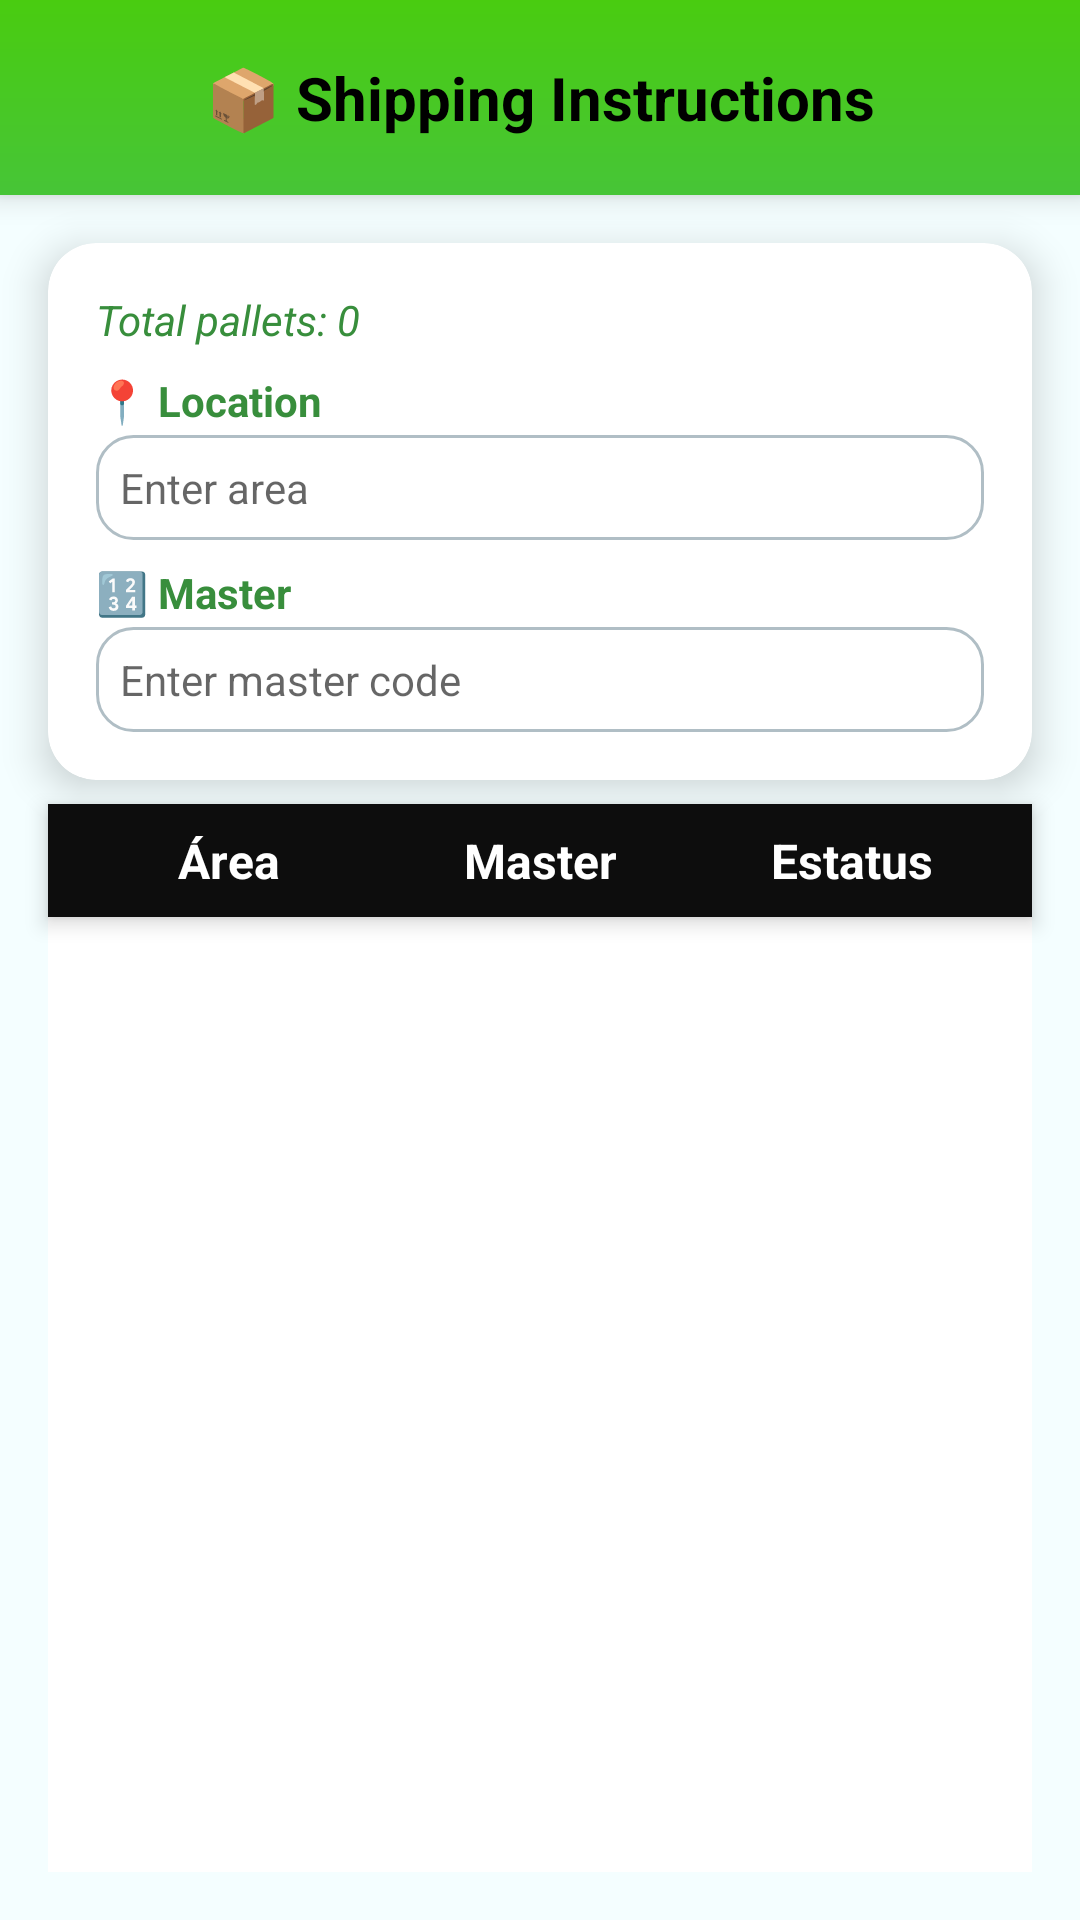

Write the Android layout XML for this screen, with the resource values it uses.
<!-- AndroidManifest.xml: application theme Theme.WGPLLOCATION -->
<!-- res/layout/shipping.xml -->
<?xml version="1.0" encoding="utf-8"?>
<androidx.constraintlayout.widget.ConstraintLayout
    xmlns:android="http://schemas.android.com/apk/res/android"
    xmlns:app="http://schemas.android.com/apk/res-auto"
    xmlns:tools="http://schemas.android.com/tools"
    android:layout_width="match_parent"
    android:layout_height="match_parent"
    android:background="#F4FEFF"
    tools:context=".MainLogin">

    
    <FrameLayout
        android:id="@+id/headerMenu"
        android:layout_width="0dp"
        android:layout_height="65dp"
        android:background="@drawable/bg_header_gradient_shipping"
        android:elevation="6dp"
        app:layout_constraintTop_toTopOf="parent"
        app:layout_constraintStart_toStartOf="parent"
        app:layout_constraintEnd_toEndOf="parent">

        <TextView
            android:id="@+id/txtNamemodule"
            android:layout_width="match_parent"
            android:layout_height="match_parent"
            android:gravity="center"
            android:text="📦 Shipping Instructions"
            android:textColor="#000000"
            android:textSize="20sp"
            android:textStyle="bold"/>
    </FrameLayout>

    
    <androidx.cardview.widget.CardView
        android:id="@+id/cardData"
        android:layout_width="0dp"
        android:layout_height="wrap_content"
        android:layout_margin="16dp"
        app:cardCornerRadius="16dp"
        app:cardElevation="8dp"
        android:backgroundTint="#FFFFFF"
        app:layout_constraintTop_toBottomOf="@id/headerMenu"
        app:layout_constraintStart_toStartOf="parent"
        app:layout_constraintEnd_toEndOf="parent">

        <LinearLayout
            android:layout_width="match_parent"
            android:layout_height="wrap_content"
            android:orientation="vertical"
            android:padding="16dp">

            
            <TextView
                android:id="@+id/lblTotales"
                android:layout_width="match_parent"
                android:layout_height="wrap_content"
                android:text="Total pallets: 0"
                android:textColor="#388E3C"
                android:textSize="14sp"
                android:textStyle="italic"
                android:layout_marginBottom="8dp"/>

            
            <TextView
                android:layout_width="match_parent"
                android:layout_height="wrap_content"
                android:text="📍 Location"
                android:textColor="#388E3C"
                android:textStyle="bold"
                android:textSize="14sp"
                android:layout_marginBottom="2dp"/>

            <EditText
                android:id="@+id/editTextArea"
                android:layout_width="match_parent"
                android:layout_height="wrap_content"
                android:hint="Enter area"
                android:background="@drawable/bg_edittext"
                android:inputType="text"
                android:padding="8dp"
                android:textColor="#000000"
                android:textSize="14sp"
                android:layout_marginBottom="8dp"/>

            
            <TextView
                android:layout_width="match_parent"
                android:layout_height="wrap_content"
                android:text="🔢 Master"
                android:textColor="#388E3C"
                android:textStyle="bold"
                android:textSize="14sp"
                android:layout_marginBottom="2dp"/>

            <EditText
                android:id="@+id/editTextMasterCode"
                android:layout_width="match_parent"
                android:layout_height="wrap_content"
                android:hint="Enter master code"
                android:background="@drawable/bg_edittext"
                android:inputType="text"
                android:padding="8dp"
                android:textColor="#000000"
                android:textSize="14sp"/>
        </LinearLayout>
    </androidx.cardview.widget.CardView>

    
    <LinearLayout
        android:id="@+id/tableHeader"
        android:layout_width="0dp"
        android:layout_height="wrap_content"
        android:orientation="horizontal"
        android:background="#0D0D0D"
        android:padding="8dp"
        android:elevation="4dp"
        android:layout_marginHorizontal="16dp"
        android:layout_marginTop="8dp"
        app:layout_constraintTop_toBottomOf="@id/cardData"
        app:layout_constraintStart_toStartOf="parent"
        app:layout_constraintEnd_toEndOf="parent">

        <TextView
            android:layout_width="0dp"
            android:layout_height="wrap_content"
            android:layout_weight="1"
            android:gravity="center"
            android:text="Área"
            android:textColor="#ffff"
            android:textSize="16sp"
            android:textStyle="bold"/>

        <TextView
            android:layout_width="0dp"
            android:layout_height="wrap_content"
            android:layout_weight="1"
            android:gravity="center"
            android:text="Master"
            android:textColor="#ffff"
            android:textSize="16sp"
            android:textStyle="bold"/>

        <TextView
            android:layout_width="0dp"
            android:layout_height="wrap_content"
            android:layout_weight="1"
            android:gravity="center"
            android:text="Estatus"
            android:textColor="#fff"
            android:textSize="16sp"
            android:textStyle="bold"/>
    </LinearLayout>

    
    <ScrollView
        android:id="@+id/scrollTable"
        android:layout_width="0dp"
        android:layout_height="0dp"
        android:fillViewport="true"
        android:scrollbars="vertical"
        android:layout_marginStart="16dp"
        android:layout_marginEnd="16dp"
        android:layout_marginBottom="16dp"
        app:layout_constraintTop_toBottomOf="@id/tableHeader"
        app:layout_constraintBottom_toBottomOf="parent"
        app:layout_constraintStart_toStartOf="parent"
        app:layout_constraintEnd_toEndOf="parent">

        <TableLayout
            android:id="@+id/tableDatos"
            android:layout_width="match_parent"
            android:layout_height="wrap_content"
            android:background="#FFFFFF"
            android:elevation="4dp"
            android:padding="12dp"/>
    </ScrollView>
</androidx.constraintlayout.widget.ConstraintLayout>
<!-- resources referenced by this layout -->
<resources>
  <!-- drawable bg_edittext (drawable) -->
  <shape xmlns:android="http://schemas.android.com/apk/res/android"
      android:shape="rectangle">
      <solid android:color="#FFFFFF"/>
      <stroke android:width="1dp" android:color="#B0BEC5"/>
      <corners android:radius="12dp"/>
      <padding android:left="10dp" android:right="10dp"
          android:top="8dp" android:bottom="8dp"/>
  </shape>
  <!-- drawable bg_header_gradient_shipping (drawable) -->
  <shape xmlns:android="http://schemas.android.com/apk/res/android"
      android:shape="rectangle">
  
      <gradient
          android:type="linear"
          android:angle="270"
          android:startColor="#49CC10"
          android:endColor="#47C537" />
  
  </shape>
  <style name="Theme.WGPLLOCATION" parent="Theme.MaterialComponents.DayNight.DarkActionBar">
          
          <item name="colorPrimary">@color/purple_500</item>
          <item name="colorPrimaryVariant">@color/purple_700</item>
          <item name="colorOnPrimary">@color/white</item>
          
          <item name="colorSecondary">@color/teal_200</item>
          <item name="colorSecondaryVariant">@color/teal_700</item>
          <item name="colorOnSecondary">@color/black</item>
          
          <item name="android:statusBarColor">?attr/colorPrimaryVariant</item>
          
      </style>
  <!-- not gathered from this repository: default colours our renderer supplied (Android Studio template values) -->
  <color name="purple_500">#FF6200EE</color>
  <color name="purple_700">#FF3700B3</color>
  <color name="teal_200">#FF03DAC5</color>
  <color name="teal_700">#FF018786</color>
  <color name="black">#FF000000</color>
  <color name="white">#FFFFFFFF</color>
</resources>
